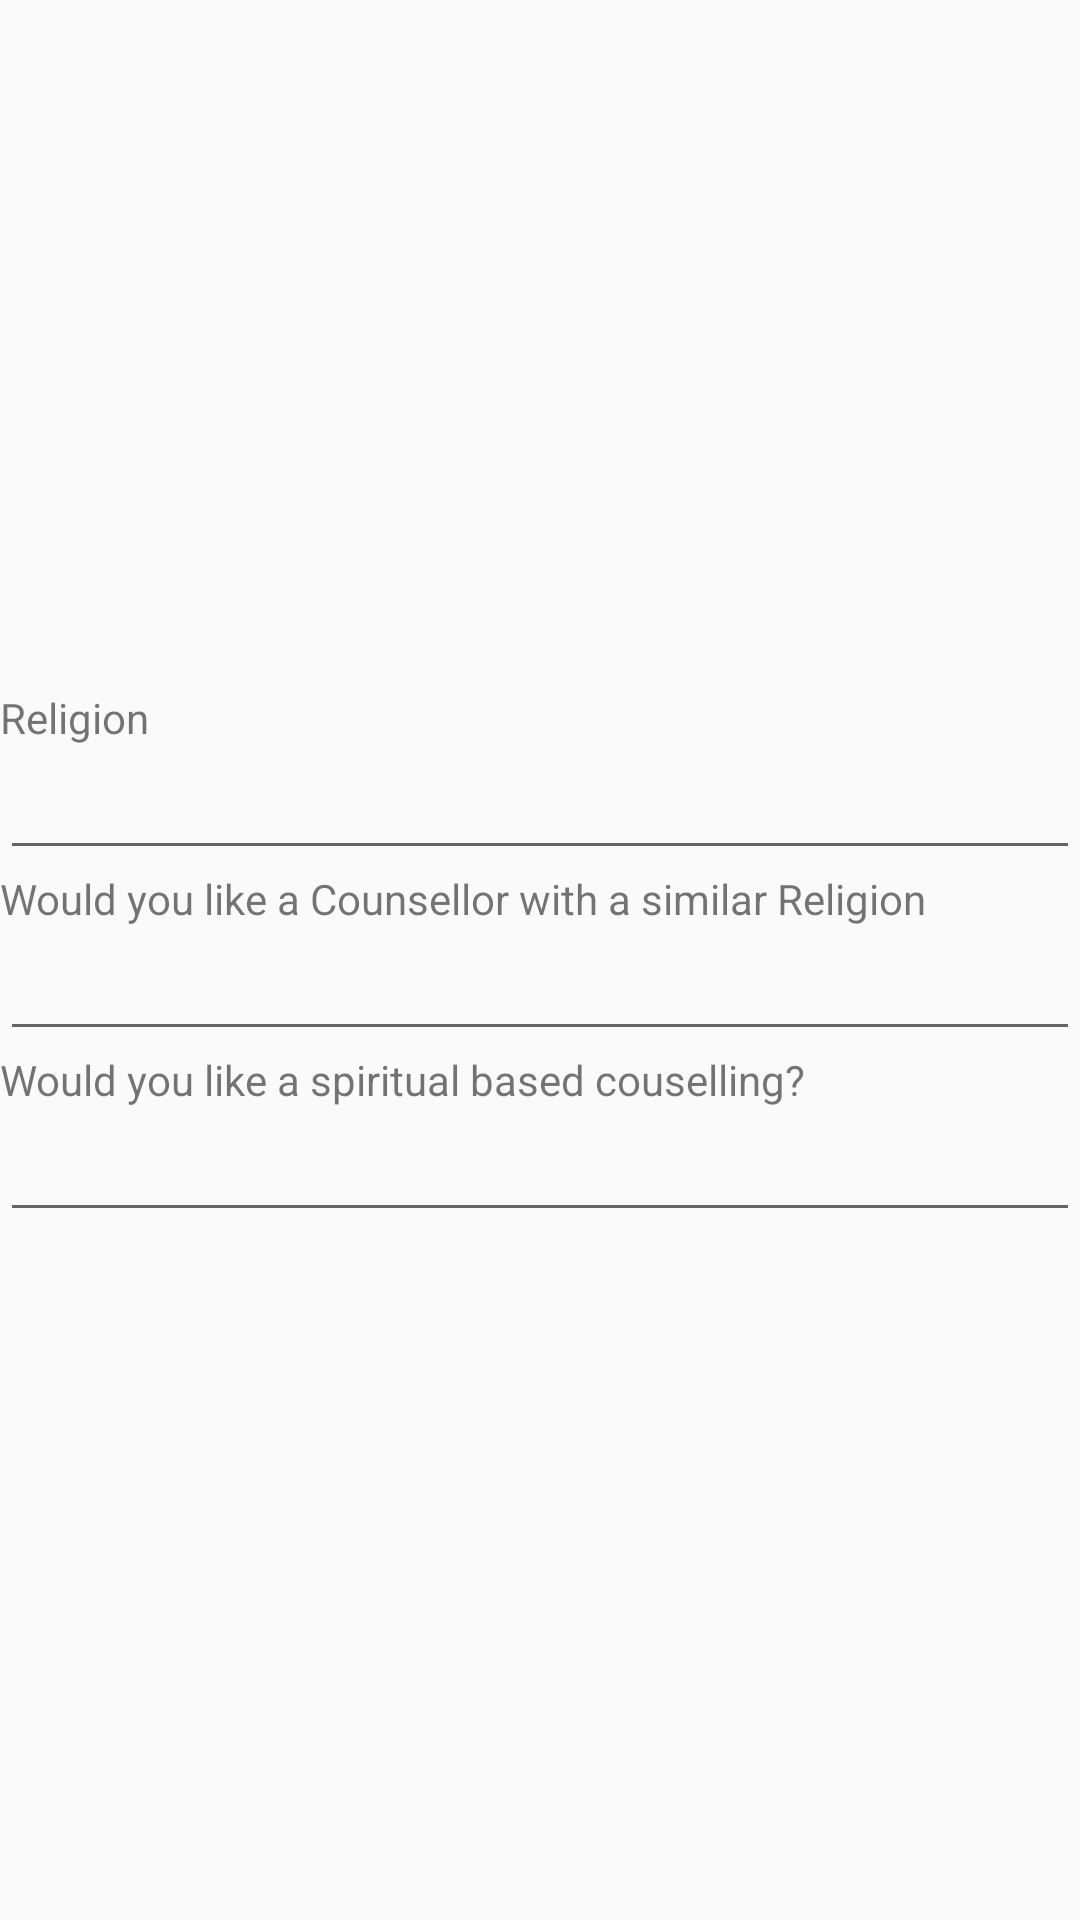

This screen was rendered from an Android layout file. Write that file and the resources it references.
<!-- AndroidManifest.xml: application theme AppTheme2 -->
<!-- res/layout/faith_and_religion.xml -->
<?xml version="1.0" encoding="utf-8"?>
<androidx.constraintlayout.widget.ConstraintLayout xmlns:android="http://schemas.android.com/apk/res/android"
    xmlns:app="http://schemas.android.com/apk/res-auto"
    xmlns:tools="http://schemas.android.com/tools"
    android:layout_width="match_parent"
    android:layout_height="wrap_content">

    <LinearLayout
        android:layout_width="match_parent"
        android:layout_height="wrap_content"
        android:orientation="vertical"
        app:layout_constraintBottom_toBottomOf="parent"
        app:layout_constraintEnd_toEndOf="parent"
        app:layout_constraintStart_toStartOf="parent"
        app:layout_constraintTop_toTopOf="parent">

        <TextView
            android:id="@+id/textView42"
            android:layout_width="match_parent"
            android:layout_height="wrap_content"
            android:text="@string/religion" />

        <AutoCompleteTextView
            android:id="@+id/religion"
            android:layout_width="match_parent"
            android:layout_height="wrap_content"
            android:drawableRight="@drawable/arrow_down"
            android:focusable="false" />

        <TextView
            android:id="@+id/religionTitle2"
            android:layout_width="wrap_content"
            android:layout_height="wrap_content"
            android:text="@string/similarCounsellor" />

        <AutoCompleteTextView
            android:id="@+id/yes_or_no"
            android:layout_width="match_parent"
            android:layout_height="wrap_content"
            android:drawableRight="@drawable/arrow_down"
            android:focusable="false" />

        <TextView
            android:id="@+id/religionTitle3"
            android:layout_width="match_parent"
            android:layout_height="wrap_content"
            android:text="@string/spiritBased" />

        <AutoCompleteTextView
            android:id="@+id/religious_counsellor_prefer"
            android:layout_width="match_parent"
            android:layout_height="wrap_content"
            android:drawableRight="@drawable/arrow_down"
            android:focusable="false" />

    </LinearLayout>

</androidx.constraintlayout.widget.ConstraintLayout>
<!-- resources referenced by this layout -->
<resources>
  <string name="religion">Religion</string>
  <string name="similarCounsellor">Would you like a Counsellor with a similar Religion</string>
  <string name="spiritBased">Would you like a spiritual based couselling?</string>
  <style name="AppTheme2" parent="Theme.AppCompat.Light.NoActionBar">
          
          <item name="colorPrimary">@color/colorPrimary</item>
          <item name="colorPrimaryDark">@color/light_orange</item>
          <item name="colorAccent">@color/colorAccent</item>
          <item name="android:screenOrientation">portrait</item>
      </style>
  <color name="colorPrimary">@color/light_orange</color>
  <color name="light_orange">#FFF5DA</color>
  <color name="colorAccent">@color/darker_orange</color>
  <color name="darker_orange">#FFBA02</color>
</resources>
